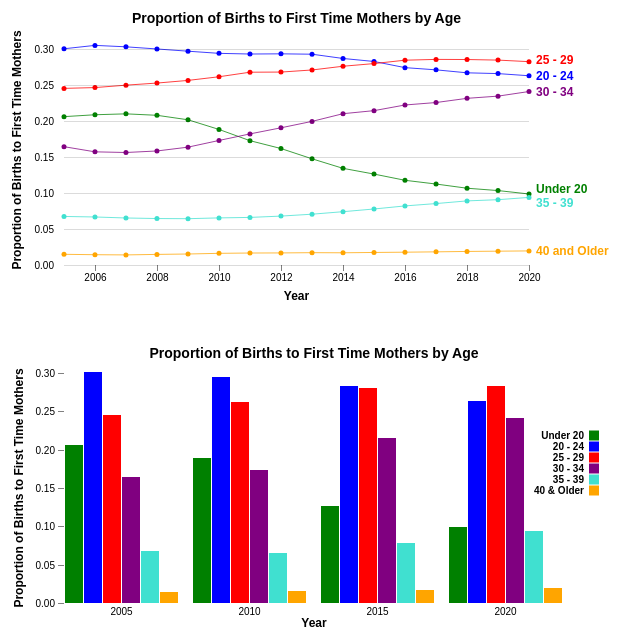
D3 v4 page, settled after 480 driven frames (8 s of simulated time); the page loaded 2 data file(s).


// ── histogram.js
// Set the dimensions of the canvas / graph
var margin = {top: 30, right: 40, bottom: 40, left: 60},
    width = 600 - margin.left - margin.right,
    height = 300 - margin.top - margin.bottom;

// Set the ranges
var x0 = d3.scaleBand()
    .rangeRound([0, width])
    .paddingInner(0.1);

var x1 = d3.scaleBand()
    .padding(0.05);

var y = d3.scaleLinear()
    .rangeRound([height, 0]);

var z = d3.scaleOrdinal()
    .range(["green", "blue", "red", "purple", "turquoise", "orange"]);

// Adds the svg canvas
var svg2 = d3.select("#svg1")
    .append("svg")
        .attr("width", width + margin.left + margin.right)
        .attr("height", height + margin.top + margin.bottom)
    .append("g")
        .attr("transform", 
              `translate(${margin.left},${margin.top})`);


d3.csv("birthdata4.csv", function(d, i, columns) {
  for (var i = 0, n = columns.length; i < n-1; ++i) d[columns[i]] = +d[columns[i]];
  return d;
}, function(error, birthdata) {
  if (error) throw error;

  var keys = birthdata.columns.slice(1);
  var keys1 = ["Under 20", "20 - 24", "25 - 29", "30 - 34", "35 - 39", "40 & Older"];
  
  x0.domain(birthdata.map(function(d) { return d.year; }));
  x1.domain(keys).rangeRound([0, x0.bandwidth()]);
  y.domain([0, .3]).nice();

  svg2.append("g")
    .selectAll("g")
    .data(birthdata)
    .enter().append("g")
      .attr("transform", function(d) { return "translate(" + x0(d.year) + ",0)"; })
    .selectAll("rect")
    .data(function(d) { return keys.map(function(key) {return {key: key, value: d[key]}; }); })
    .enter().append("rect")
      .attr("x", function(d) { return x1(d.key); })
      .attr("y", function(d) { return y(d.value); })
      .attr("width", x1.bandwidth())
      .attr("height", function(d) { return height - y(d.value); })
      .attr("fill", function(d) { return z(d.key); });

  svg2.append("g")
      .attr("class", "axis")
      .attr("transform", "translate(0," + height + ")")
      .call(d3.axisBottom(x0).tickSize(0).tickPadding(5))
      .append("text")
      .attr("x", width/2)
      .attr("dy", "2em")
      .attr("fill", "#000")
      .attr("font-weight", "bold")
      .attr("text-anchor", "middle")
      .style("font-size", 12)
      .text("Year");

  svg2.append("g")
      .attr("class", "axis")
      .call(d3.axisLeft(y).ticks(6))
    .append("text")
      .attr("transform", "rotate(-90)")
      .attr("x", 0-(height/2))
      .attr("y", 15-margin.left)
      .attr("dy", "0.32em")
      .attr("fill", "#000")
      .attr("font-weight", "bold")
      .attr("text-anchor", "middle")
      .style("font-size", 12)
      .text("Proportion of Births to First Time Mothers");

  var legend = svg2.append("g")
      .attr("font-family", "sans-serif")
      .attr("font-size", 10)
      .attr("text-anchor", "end")
    .selectAll("g")
    .data(keys1)
    .enter().append("g")
      .attr("transform", function(d, i) { return "translate(0," + i * 11 + ")"; });

  legend.append("rect")
      .attr("x", width+25)
      .attr("y", height/4)
      .attr("width", 10)
      .attr("height", 10)
      .attr("fill", z);

  legend.append("text")
      .attr("x", width +20)
      .attr("y", height/4+5)
      .attr("dy", "0.32em")
      .attr("font-weight", "bold")
      .text(function(d) { return d; });
  
  // Add a Title
  svg2.append("text")
  .attr("x", (width / 2))
  .attr("y", 0 - (margin.top / 2))
  .attr("text-anchor", "middle")
  .attr("font-weight", "bold")
  .style("font-size", "14px")
  // .style("text-decoration", "underline")
  .text("Proportion of Births to First Time Mothers by Age");

});

// ── scatterplot.js
// Set the dimensions of the canvas / graph
var margin2 = {top: 35, right: 80, bottom: 35, left: 55},
    width2 = 600 - margin2.left - margin2.right,
    height2 = 300 - margin2.top - margin2.bottom;

// Data from `
// Parse the year
var parseYear = d3.timeParse("%Y");

// Set the ranges
var x = d3.scaleTime().range([0, width2]);
var y2 = d3.scaleLinear().range([height2, 0]);

// Define the Grid
function make_y_gridlines() {
    return d3.axisLeft(y2)
    }   

// Define the axes
var xAxis = d3.axisBottom(x).ticks(8)
    .tickFormat(d3.timeFormat("%Y"));
var yAxis = d3.axisLeft(y2).ticks(7)
    .tickPadding(10).tickSize(0);

// Define the lines
var valueline = d3.line()
    .x(function(d) { return x(d.year); })
    .y(function(d) { return y2(d.under20); });
var valueline2 = d3.line()
    .x(function(d) { return x(d.year); })
    .y(function(d) { return y2(d.twentyTo24); });
var valueline3 = d3.line()
    .x(function(d) { return x(d.year); })
    .y(function(d) { return y2(d.twentyfiveTo29); });
var valueline4 = d3.line()
    .x(function(d) { return x(d.year); })
    .y(function(d) { return y2(d.thirtyTo34); });
var valueline5 = d3.line()
    .x(function(d) { return x(d.year); })
    .y(function(d) { return y2(d.thirtyfiveTo39); });
var valueline6 = d3.line()
    .x(function(d) { return x(d.year); })
    .y(function(d) { return y2(d.fortyPlus); });
    
// Adds the svg canvas
var svg = d3.select("#svg2")
    .append("svg")
        .attr("width", width2 + margin2.left + margin2.right)
        .attr("height", height2 + margin2.top + margin2.bottom)
    .append("g")
        .attr("transform", 
              `translate(${margin2.left},${margin2.top})`);

// Get the data
d3.csv("birthdata.csv", function(error, birthdata) {
    if (error) throw error;
    
    birthdata.forEach(function(d) {
        d.year = parseYear(d.year);
        d.under20 = +d.under20;
        d.twentyTo24 = +d.twentyTo24;
        d.twentyfiveTo29 = +d.twentyfiveTo29;
        d.thirtyTo34 = +d.thirtyTo34;
        d.thirtyfiveTo39 = +d.thirtyfiveTo39;
        d.fortyPlus = +d.fortyPlus;
    });

    // Scale the range of the data
    x.domain(d3.extent(birthdata, function(d) { return d.year; }));
    y2.domain([0, 0.32]);
    
    // Add the valueline path.
    svg.append("path")
        .data([birthdata])
        .attr("class", "path")
        .style("stroke-width",0.75)
        .attr("d", valueline);
    svg.append("path")
        .data([birthdata])
        .style("stroke", "blue")
        .style("stroke-width",0.75)
        .attr("d", valueline2);
    svg.append("path")
        .data([birthdata])
        .style("stroke", "red")
        .style("stroke-width",0.75)
        .attr("d", valueline3);
    svg.append("path")
        .data([birthdata])    
        .style("stroke", "purple")
        .style("stroke-width",0.75)
        .attr("d", valueline4);
    svg.append("path")
        .data([birthdata])
        .style("stroke", "turquoise")
        .style("stroke-width",0.75)
        .attr("d", valueline5);
    svg.append("path")
        .data([birthdata])
        .style("stroke", "orange")
        .style("stroke-width",0.75)
        .attr("d", valueline6);

    // Add the line labels
    svg.append("text")
        .attr("transform", 
            "translate("+(width2+7)+","
            +(y2(birthdata[birthdata.length -1].under20)-5)+")")
        .attr("dy", ".35em")
        .attr("text-anchor", "start")
        .style("fill", "green")
        .style("font-weight", "bold")
        .text("Under 20");
    svg.append("text")
        .attr("transform", 
            "translate("+(width2+7)+","
            +(y2(birthdata[birthdata.length -1].twentyTo24))+")")
        .attr("dy", ".35em")
        .attr("text-anchor", "start")
        .style("fill", "blue")
        .style("font-weight", "bold")
        .text("20 - 24");
    svg.append("text")
        .attr("transform", 
            "translate("+(width2+7)+","
            +(y2(birthdata[birthdata.length -1].twentyfiveTo29)-2)+")")
        .attr("dy", ".35em")
        .attr("text-anchor", "start")
        .style("fill", "red")
        .style("font-weight", "bold")
        .text("25 - 29");
    svg.append("text")
        .attr("transform", 
            "translate("+(width2+7)+","
            +(y2(birthdata[birthdata.length -1].thirtyTo34))+")")
        .attr("dy", ".35em")
        .attr("text-anchor", "start")
        .style("fill", "purple")
        .style("font-weight", "bold")
        .text("30 - 34");
    svg.append("text")
        .attr("transform", 
            "translate("+(width2+7)+","
            +(y2(birthdata[birthdata.length -1].thirtyfiveTo39)+5)+")")
        .attr("dy", ".35em")
        .attr("text-anchor", "start")
        .style("fill", "turquoise")
        .style("font-weight", "bold")
        .text("35 - 39");
    svg.append("text")
        .attr("transform", 
            "translate("+(width2+7)+","
            +(y2(birthdata[birthdata.length -1].fortyPlus))+")")
        .attr("dy", ".35em")
        .attr("text-anchor", "start")
        .style("fill", "orange")
        .style("font-weight", "bold")
        .text("40 and Older");

    // Add the scatterplot
    svg.selectAll("dot")
        .data(birthdata)
        .enter().append("circle")
        .attr("r", 2.5)
        .attr("cx", function(d) { return x(d.year); })
        .attr("cy", function(d) { return y2(d.under20); })
        .style("fill", "green");
    svg.selectAll("dot")
        .data(birthdata)
        .enter().append("circle")
        .attr("r", 2.5)
        .attr("fill", "blue")
        .attr("cx", function(d) { return x(d.year); })
        .attr("cy", function(d) { return y2(d.twentyTo24); });
    svg.selectAll("dot")
        .data(birthdata)
        .enter().append("circle")
        .attr("r", 2.5)
        .attr("fill", "red")
        .attr("cx", function(d) { return x(d.year); })
        .attr("cy", function(d) { return y2(d.twentyfiveTo29); });
    svg.selectAll("dot")
        .data(birthdata)
        .enter().append("circle")
        .attr("r", 2.5)
        .attr("fill", "purple")
        .attr("cx", function(d) { return x(d.year); })
        .attr("cy", function(d) { return y2(d.thirtyTo34); });
    svg.selectAll("dot")
        .data(birthdata)
        .enter().append("circle")
        .attr("r", 2.5)
        .attr("fill", "turquoise")
        .attr("cx", function(d) { return x(d.year); })
        .attr("cy", function(d) { return y2(d.thirtyfiveTo39); });
    svg.selectAll("dot")
        .data(birthdata)
        .enter().append("circle")
        .attr("r", 2.5)
        .attr("fill", "orange")
        .attr("cx", function(d) { return x(d.year); })
        .attr("cy", function(d) { return y2(d.fortyPlus); });

    
    // Add the X Axis
    svg.append("g")
        .attr("class", "axis")
        .attr("transform", "translate(0," + height2 + ")")
        .call(xAxis)
    svg.append("text") // text label for the x axis    
        .attr("x", width2 / 2 )
        .attr("y", height2 + margin2.bottom)
        .style("text-anchor", "middle")
        .style("font-weight", "bold")
        .style("font-size", 12)
        .text("Year");

    // Add the Y Axis
    svg.append("g")
        .attr("class", "axis") 
        .call(yAxis)
    svg.append("text")
        .attr("transform", "rotate(-90)")
        .attr("y", 0 - margin2.left)
        .attr("x",0 - (height2 / 2))
        .attr("dy", "1em")
        .style("text-anchor", "middle")
        .style("font-weight", "bold")
        .style("font-size", 12)
        .text("Proportion of Births to First Time Mothers");

    // Add the Grid
    svg.append("g")
        .attr("class", "grid")
        .attr("stroke-width", 0.2)
        .call(make_y_gridlines()
            .tickSize(-width2, 0, 0)
            .tickFormat(""))

    // Add a Title
    svg.append("text")
        .attr("x", (width2 / 2))
        .attr("y", 0 - (margin2.top / 2)+5)
        .attr("text-anchor", "middle")
        .style("font-size", "14px")
        .style("font-weight", "bold")
        .text("Proportion of Births to First Time Mothers by Age");


});

### data: birthdata.csv
?year, under20, twentyTo24, twentyfiveTo29, thirtyTo34, thirtyfiveTo39, fortyPlus
2005, 0.2064, 0.3008, 0.2457, 0.1646, 0.06754, 0.01487
2006, 0.209, 0.3056, 0.2468, 0.1574, 0.06681, 0.01431
2007, 0.2103, 0.3036, 0.2502, 0.1565, 0.0654, 0.01404
2008, 0.2083, 0.3006, 0.2531, 0.1586, 0.06463, 0.01475
2009, 0.202, 0.2975, 0.2568, 0.164, 0.06443, 0.0153
2010, 0.1886, 0.2945, 0.2619, 0.1733, 0.06553, 0.01622
2011, 0.173, 0.2935, 0.2682, 0.1824, 0.0662, 0.01667
2012, 0.1621, 0.2938, 0.2684, 0.1909, 0.06804, 0.01679
2013, 0.1478, 0.2933, 0.2713, 0.1998, 0.07068, 0.01715
2014, 0.1345, 0.2873, 0.2765, 0.2105, 0.07415, 0.01699
2015, 0.1265, 0.2832, 0.2802, 0.2147, 0.07792, 0.01744
2016, 0.1179, 0.2746, 0.2849, 0.2226, 0.08218, 0.01781
2017, 0.1126, 0.2715, 0.2861, 0.226, 0.08547, 0.0183
2018, 0.1068, 0.2674, 0.2859, 0.2319, 0.08919, 0.01886
2019, 0.1036, 0.2663, 0.2851, 0.235, 0.09086, 0.01924
2020, 0.09879, 0.2633, 0.2829, 0.2414, 0.09406, 0.0196

### data: birthdata4.csv
?year, under20, twentyTo24, twentyfiveTo29, thirtyTo34, thirtyfiveTo39, fortyPlus
2005, 0.2064, 0.3008, 0.2457, 0.1646, 0.06754, 0.01487
2010, 0.1886, 0.2945, 0.2619, 0.1733, 0.06553, 0.01622
2015, 0.1265, 0.2832, 0.2802, 0.2147, 0.07792, 0.01744
2020, 0.09879, 0.2633, 0.2829, 0.2414, 0.09406, 0.0196